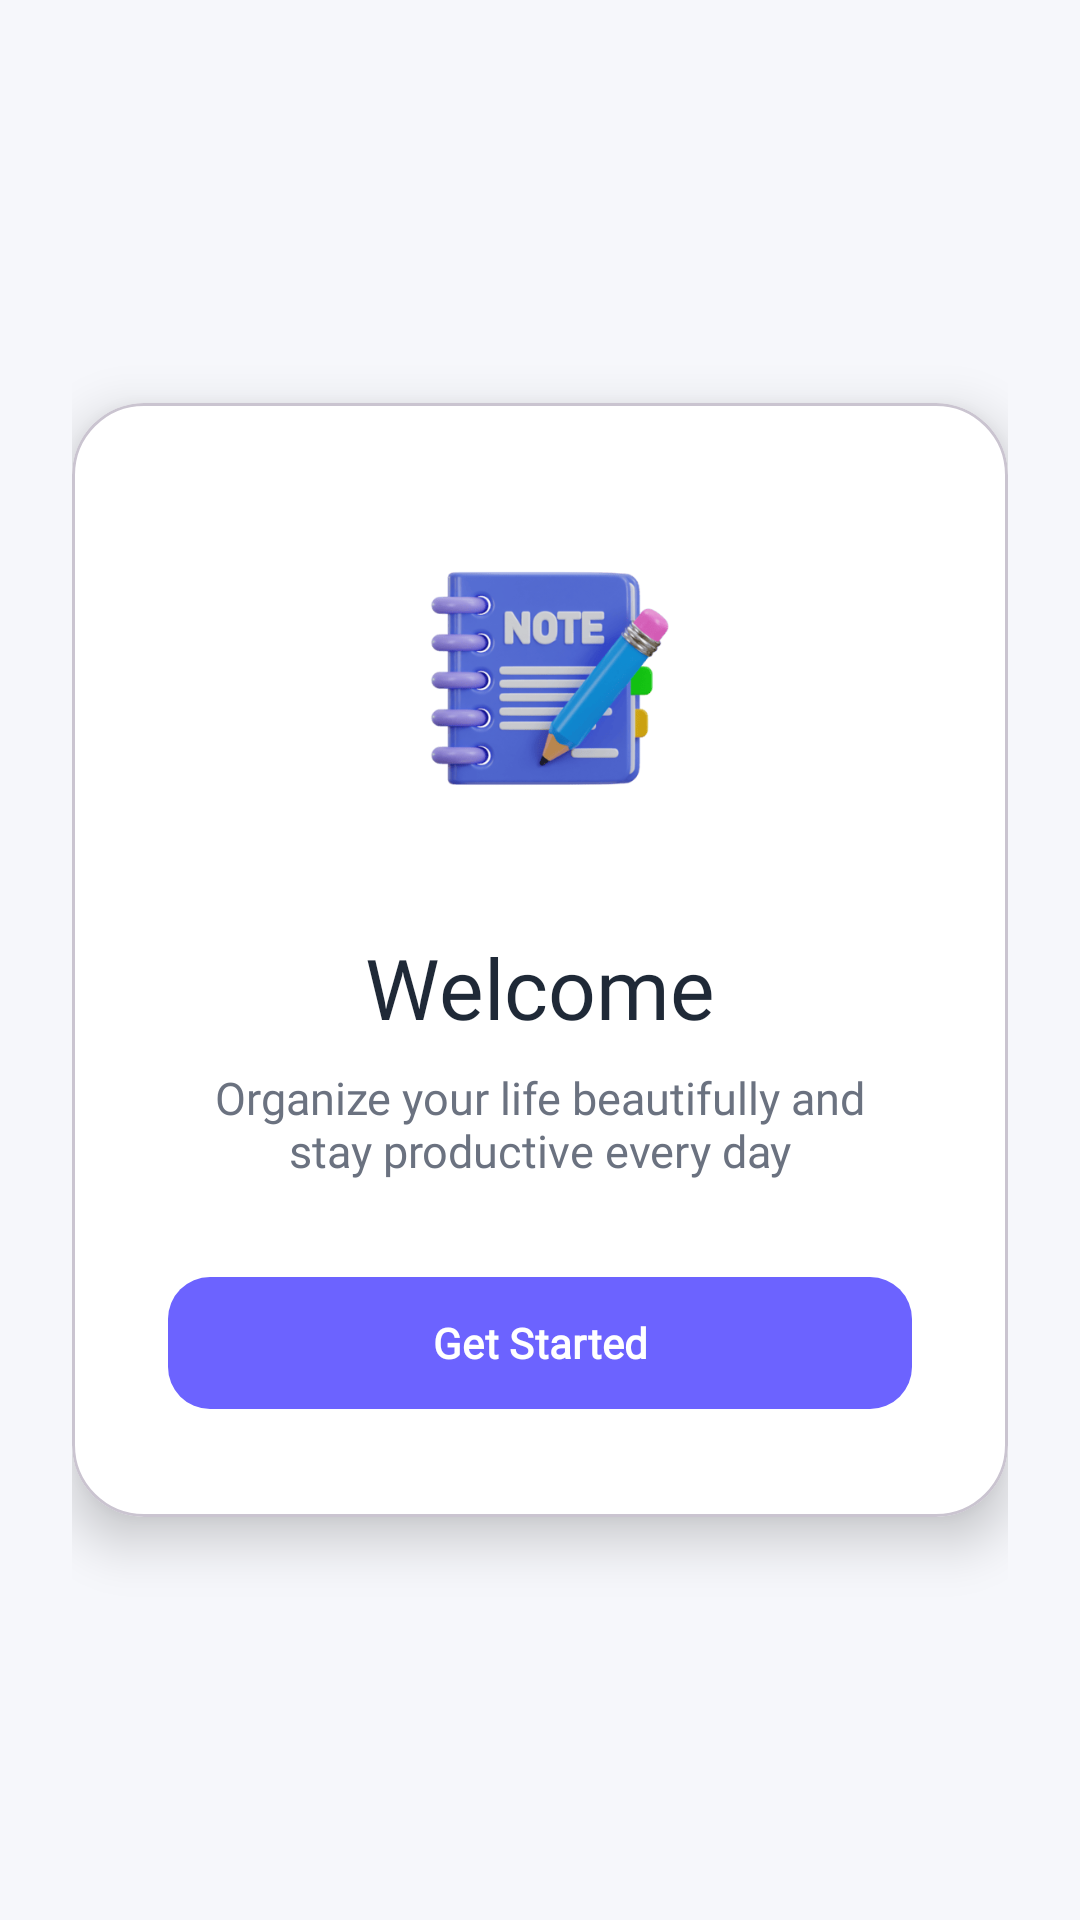

Here is an Android app screen rendered from its layout file. Give the layout XML and the strings, colors and styles it references.
<!-- AndroidManifest.xml: application theme Theme.Aslzodanavdrawertoolbar -->
<!-- res/layout/fragment_welcome.xml -->
<?xml version="1.0" encoding="utf-8"?>
<androidx.constraintlayout.widget.ConstraintLayout
    xmlns:android="http://schemas.android.com/apk/res/android"
    xmlns:app="http://schemas.android.com/apk/res-auto"
    android:layout_width="match_parent"
    android:layout_height="match_parent"
    android:background="#F6F7FB"
    android:padding="24dp">

     <com.google.android.material.card.MaterialCardView
        android:layout_width="0dp"
        android:layout_height="wrap_content"
        app:layout_constraintTop_toTopOf="parent"
        app:layout_constraintBottom_toBottomOf="parent"
        app:layout_constraintStart_toStartOf="parent"
        app:layout_constraintEnd_toEndOf="parent"
        app:cardCornerRadius="24dp"
        app:cardElevation="10dp"
        app:cardBackgroundColor="@android:color/white">

        <LinearLayout
            android:layout_width="match_parent"
            android:layout_height="wrap_content"
            android:orientation="vertical"
            android:gravity="center"
            android:padding="32dp">

            <ImageView
                android:layout_width="120dp"
                android:layout_height="120dp"
                android:src="@drawable/l"
                android:backgroundTint="#6C63FF"
                android:layout_marginBottom="24dp"/>

            <TextView
                android:fontFamily="@font/m"
                android:layout_height="wrap_content"
                android:layout_width="wrap_content"
                android:text="Welcome"
                android:textSize="28sp"
                android:textColor="#1F2937"
                android:layout_marginBottom="8dp"/>

            <TextView
                android:fontFamily="@font/r"
                android:layout_height="wrap_content"
                android:layout_width="wrap_content"
                android:text="Organize your life beautifully and stay productive every day"
                android:textSize="15sp"
                android:textColor="#6B7280"
                android:gravity="center"
                android:layout_marginBottom="28dp"/>

            <com.google.android.material.button.MaterialButton
                android:id="@+id/btnStart"
                android:layout_width="match_parent"
                android:layout_height="52dp"
                android:text="Get Started"
                android:textStyle="bold"
                android:fontFamily="@font/u"
                android:textColor="@android:color/white"
                app:cornerRadius="14dp"
                app:backgroundTint="#6C63FF"
                app:elevation="6dp"/>

        </LinearLayout>
    </com.google.android.material.card.MaterialCardView>

</androidx.constraintlayout.widget.ConstraintLayout>
<!-- resources referenced by this layout -->
<resources>
  <!-- drawable l: png bitmap (drawable, 39546 bytes) -->
  <style name="Theme.Aslzodanavdrawertoolbar" parent="Base.Theme.Aslzodanavdrawertoolbar" />
  <style name="Base.Theme.Aslzodanavdrawertoolbar" parent="Theme.Material3.DayNight.NoActionBar">
          
           <item name="colorPrimary">@color/blue</item>
           <item name="colorPrimaryVariant">@color/blue</item>
           <item name="android:statusBarColor">@color/blue</item>
  
      </style>
</resources>
